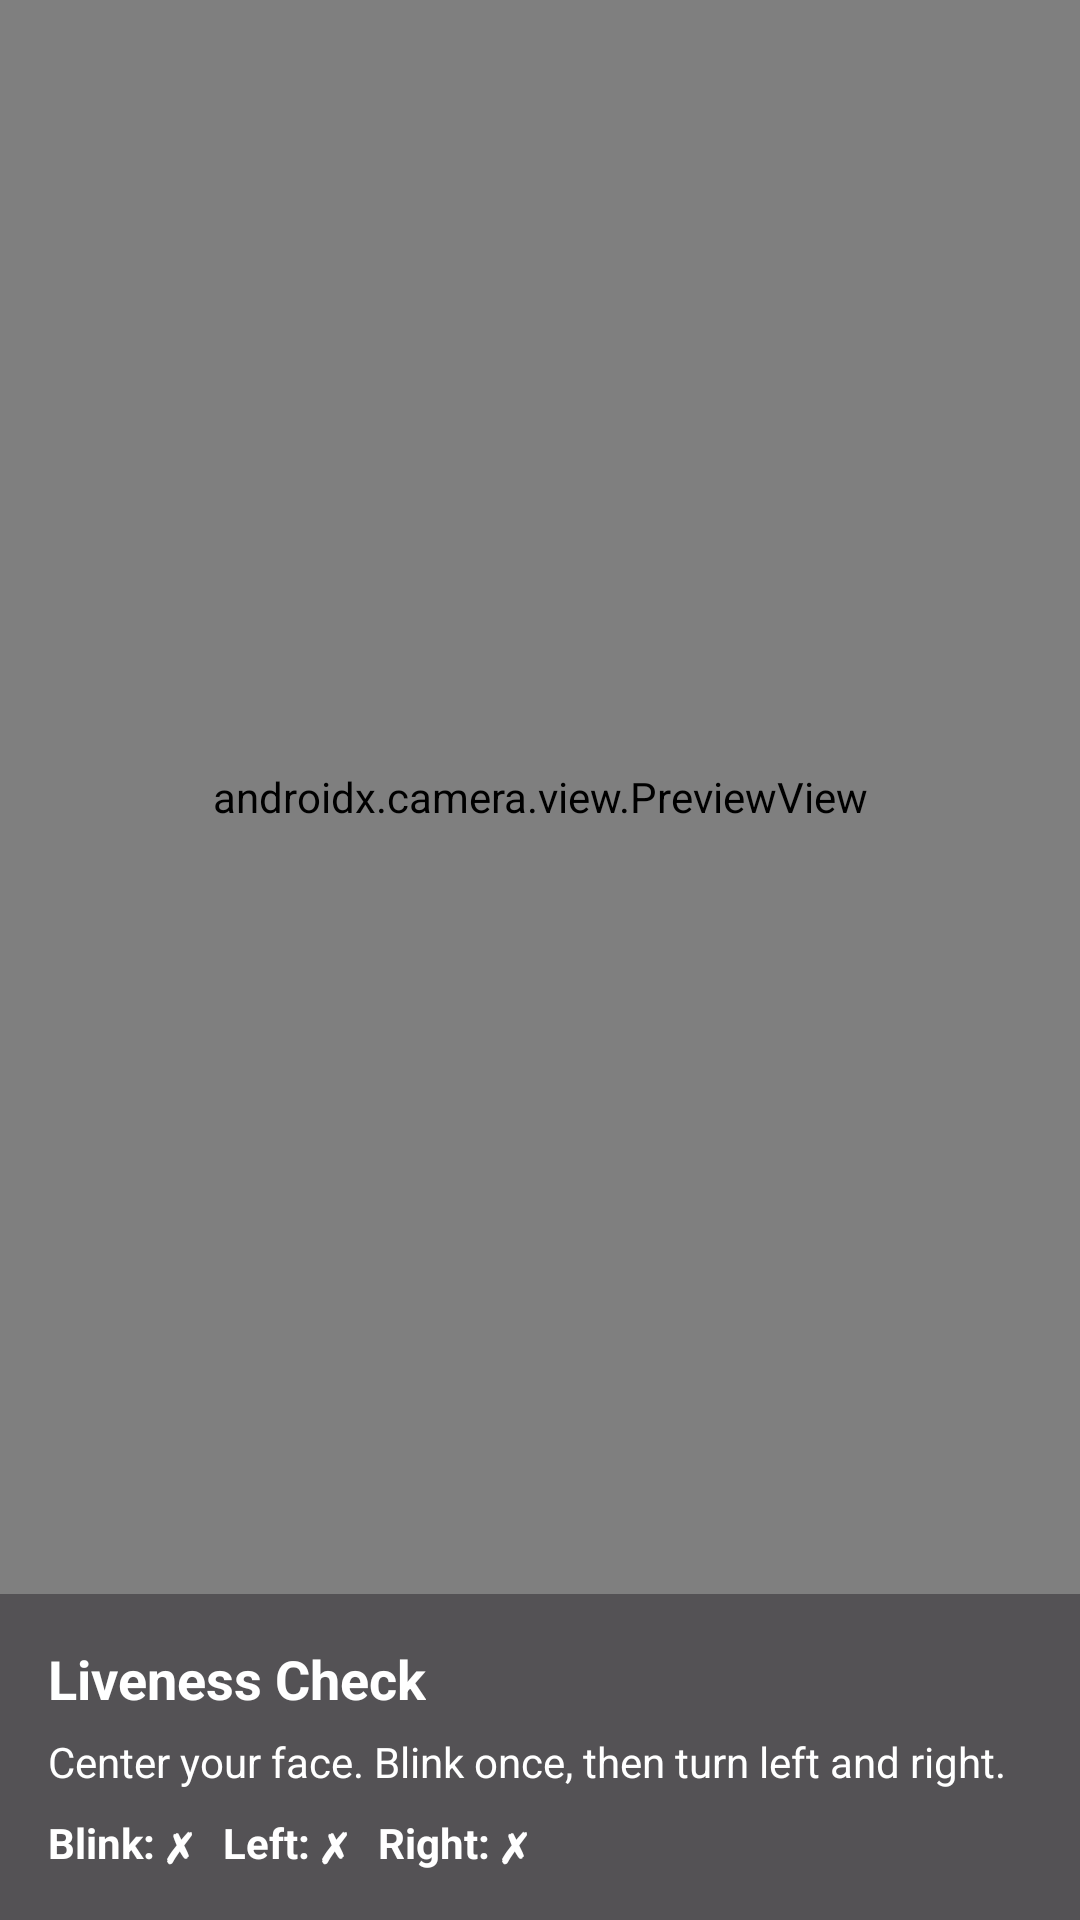

Reconstruct the res/layout file that produces this screen, plus the resources it refers to.
<!-- AndroidManifest.xml: application theme Theme.Material3.DayNight.NoActionBar -->
<!-- res/layout/activity_liveness.xml -->
<?xml version="1.0" encoding="utf-8"?>
<androidx.constraintlayout.widget.ConstraintLayout
    xmlns:android="http://schemas.android.com/apk/res/android"
    xmlns:app="http://schemas.android.com/apk/res-auto"
    android:keepScreenOn="true"
    android:layout_width="match_parent"
    android:layout_height="match_parent">

    
    <androidx.camera.view.PreviewView
        android:id="@+id/previewView"
        android:layout_width="0dp"
        android:layout_height="0dp"
        app:layout_constraintTop_toTopOf="parent"
        app:layout_constraintBottom_toTopOf="@+id/card"
        app:layout_constraintStart_toStartOf="parent"
        app:layout_constraintEnd_toEndOf="parent" />

    
    <LinearLayout
        android:id="@+id/card"
        android:orientation="vertical"
        android:background="#AA000000"
        android:padding="16dp"
        android:layout_width="0dp"
        android:layout_height="wrap_content"
        app:layout_constraintBottom_toBottomOf="parent"
        app:layout_constraintStart_toStartOf="parent"
        app:layout_constraintEnd_toEndOf="parent">

        <TextView
            android:id="@+id/tvTitle"
            android:text="Liveness Check"
            android:textStyle="bold"
            android:textColor="#FFFFFF"
            android:textSize="18sp"
            android:layout_width="wrap_content"
            android:layout_height="wrap_content"/>

        <TextView
            android:id="@+id/tvHint"
            android:text="Center your face. Blink once, then turn left and right."
            android:textColor="#FFFFFF"
            android:layout_marginTop="6dp"
            android:layout_width="wrap_content"
            android:layout_height="wrap_content"/>

        <TextView
            android:id="@+id/tvProgress"
            android:text="Blink: ✗   Left: ✗   Right: ✗"
            android:textColor="#FFFFFF"
            android:textStyle="bold"
            android:layout_marginTop="8dp"
            android:layout_width="wrap_content"
            android:layout_height="wrap_content"/>
    </LinearLayout>
</androidx.constraintlayout.widget.ConstraintLayout>
<!-- resources referenced by this layout -->
<resources>

</resources>
